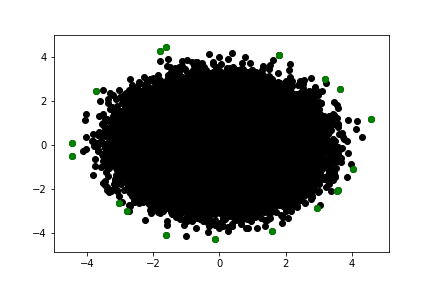

Source data for this figure (header and first rows):
-4.450269261360192630e+00, 9.292005041921393149e-02
-4.445096814241681571e+00, -5.072661539739857783e-01
-3.742217133466894552e+00, 2.430035895729780293e+00
-3.034013043684652189e+00, -2.643005564697856968e+00
-2.782059903935160339e+00, -2.985362143209833174e+00
-1.811811828644342315e+00, 4.258582974356500017e+00
-1.616739807772670456e+00, -4.109680742801042896e+00
-1.613059870260734163e+00, 4.417644965077556662e+00
-1.363338520122981679e-01, -4.287138663601694155e+00
1.588953028194076023e+00, -3.928266077685766078e+00
1.783592483795136685e+00, 4.093377484562601865e+00
2.955915502044480725e+00, -2.881938385538529435e+00
3.174536198982389479e+00, 2.998103491537621235e+00
3.562786596941094786e+00, -2.101439756819215354e+00
3.587511737549821778e+00, -2.067008666284574137e+00
3.641946366976526850e+00, 2.527379047064168827e+00
4.025410696681496425e+00, -1.123561957530878175e+00
4.566334602608215221e+00, 1.162993157876607286e+00
